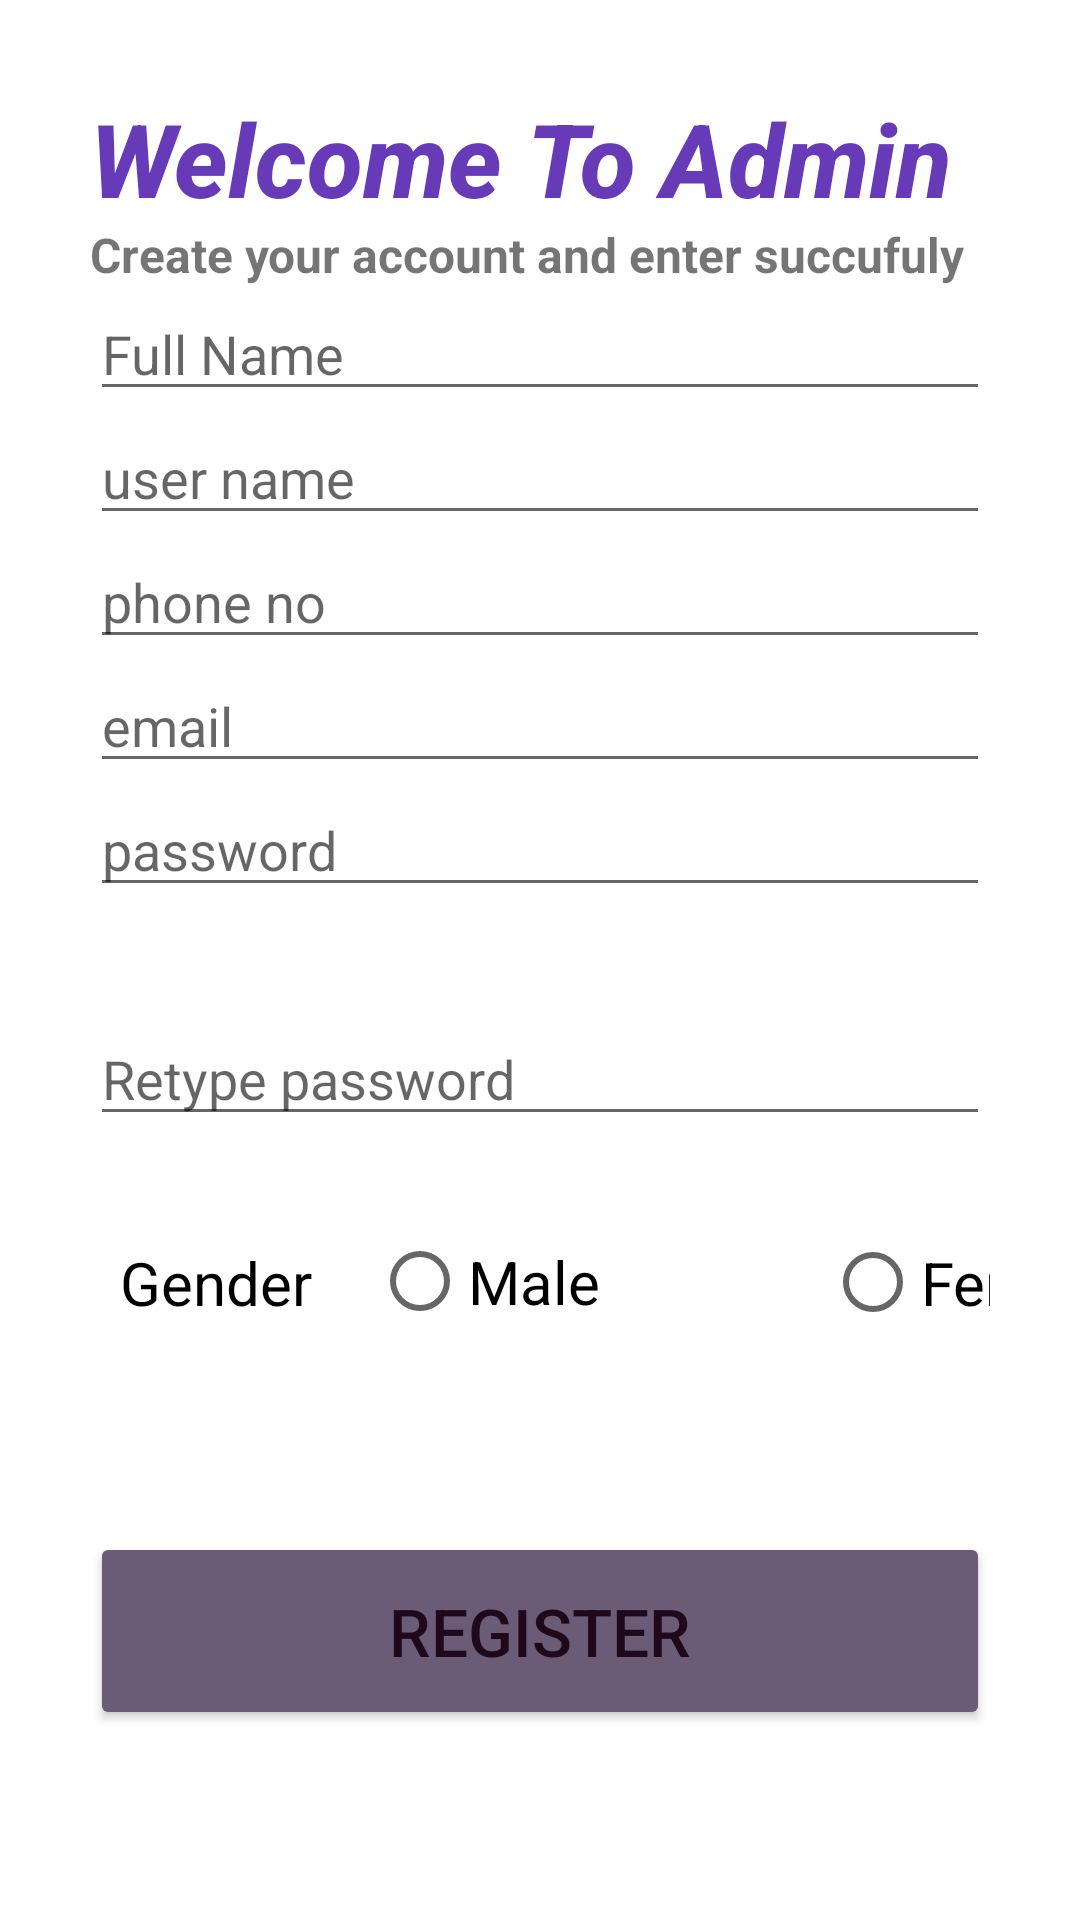

Layout XML and referenced resources for this Android screen:
<!-- AndroidManifest.xml: application theme AppTheme -->
<!-- res/layout/activity_sign_up.xml -->
<?xml version="1.0" encoding="utf-8"?>
<LinearLayout xmlns:android="http://schemas.android.com/apk/res/android"
    xmlns:app="http://schemas.android.com/apk/res-auto"
    xmlns:tools="http://schemas.android.com/tools"
    android:layout_width="match_parent"
    android:layout_height="match_parent"
    android:orientation="vertical"
    android:padding="30dp"
    tools:context=".SignUp">

    <TextView
        android:layout_width="380dp"
        android:layout_height="44dp"
        android:fontFamily="sans-serif-medium"
        android:lineSpacingExtra="10sp"
        android:text="Welcome To Admin SIgnUP! "
        android:textAlignment="textStart"
        android:textColor="#673AB7"
        android:textSize="34sp"
        android:textStyle="bold|italic" />

    <TextView
        android:layout_width="wrap_content"
        android:layout_height="wrap_content"
        android:text="Create your account and enter succufuly"
        android:textSize="16sp"
        android:textStyle="bold" />

    <EditText
        android:id="@+id/fullname"
        android:layout_width="match_parent"
        android:layout_height="wrap_content"
        android:ems="10"

        android:hint="Full Name"
        android:inputType="text" />

    <EditText
        android:id="@+id/user"
        android:layout_width="match_parent"
        android:layout_height="wrap_content"
        android:ems="10"

        android:hint="user name"
        android:inputType="text" />

    <EditText
        android:id="@+id/phone"
        android:layout_width="match_parent"
        android:layout_height="wrap_content"
        android:ems="10"

        android:hint="phone no"
        android:inputType="phone" />

    <EditText
        android:id="@+id/email"
        android:layout_width="match_parent"
        android:layout_height="wrap_content"
        android:ems="10"

        android:hint="email"
        android:inputType="textEmailAddress" />

    <EditText
        android:id="@+id/password"
        android:layout_width="match_parent"
        android:layout_height="wrap_content"
        android:ems="10"

        android:hint="password"
        android:inputType="textPassword" />

    <com.google.android.material.textfield.TextInputLayout
        android:layout_width="match_parent"
        android:layout_height="wrap_content"
        android:focusable="true"
        android:focusableInTouchMode="true"
        android:textColorHint="@color/black"
        android:layout_marginTop="30dp"
        >

    </com.google.android.material.textfield.TextInputLayout>

    <com.google.android.material.textfield.TextInputLayout
        android:layout_width="match_parent"
        android:layout_height="wrap_content"
        android:focusable="true"
        android:focusableInTouchMode="true"
        android:textColorHint="@color/black"
        android:layout_marginTop="5dp"
        >

    </com.google.android.material.textfield.TextInputLayout>

    <EditText
        android:id="@+id/con_pass"
        android:layout_width="match_parent"
        android:layout_height="wrap_content"
        android:ems="10"

        android:hint="Retype password"
        android:inputType="textPassword" />

    <com.google.android.material.textfield.TextInputLayout
        android:layout_width="match_parent"
        android:layout_height="wrap_content"
        android:focusable="true"
        android:focusableInTouchMode="true"
        android:textColorHint="@color/black"
        android:layout_marginTop="5dp"
        >

    </com.google.android.material.textfield.TextInputLayout>

    <com.google.android.material.textfield.TextInputLayout
        android:layout_width="match_parent"
        android:layout_height="wrap_content"
        android:focusable="true"
        android:focusableInTouchMode="true"
        android:textColorHint="@color/black"
        android:layout_marginTop="5dp"
        >

    </com.google.android.material.textfield.TextInputLayout>

    <com.google.android.material.textfield.TextInputLayout
        android:layout_width="match_parent"
        android:layout_height="wrap_content"
        android:focusable="true"
        android:focusableInTouchMode="true"
        android:textColorHint="@color/black"
        android:layout_marginTop="5dp"
        >

    </com.google.android.material.textfield.TextInputLayout>

    <RadioGroup
        android:layout_width="308dp"
        android:layout_height="wrap_content"
        android:layout_margin="10dp"
        android:orientation="horizontal">

        <TextView
            android:layout_width="wrap_content"
            android:layout_height="wrap_content"
            android:text="Gender"
            android:textColor="@color/black"
            android:textSize="20sp" />


        <RadioButton
            android:id="@+id/male"
            android:layout_width="131dp"
            android:layout_height="match_parent"
            android:layout_marginLeft="20dp"
            android:text="Male"

            android:textSize="20sp" />

        <RadioButton
            android:id="@+id/female"
            android:layout_width="136dp"
            android:layout_height="47dp"
            android:layout_marginLeft="20dp"
            android:text="Female"
            android:textSize="20sp" />

    </RadioGroup>

    <com.google.android.material.textfield.TextInputLayout
        android:layout_width="match_parent"
        android:layout_height="wrap_content"
        android:focusable="true"
        android:focusableInTouchMode="true"
        android:textColorHint="@color/black"
        android:layout_marginTop="5dp"
        android:layout_marginBottom="5dp"
        >

    </com.google.android.material.textfield.TextInputLayout>

    <Button
        android:id="@+id/register"
        android:layout_width="match_parent"
        android:layout_height="66dp"
        android:layout_marginTop="40dp"
        android:backgroundTint="#6a5c77"
        android:text="Register"
        android:textColor="#1f081c"
        android:textSize="22sp" />


</LinearLayout>
<!-- resources referenced by this layout -->
<resources>
  <color name="black">#FF000000</color>
  <style name="AppTheme" parent="Theme.MaterialComponents.Light.DarkActionBar">
          
          <item name="android:textStyle">normal</item>
          <item name="android:textAppearance">@style/TextAppearance.AppCompat.Body1</item>
          <item name="colorPrimary">@color/colorPrimary</item>
          <item name="colorPrimaryDark">@color/colorPrimaryDark</item>
          <item name="colorAccent">@color/colorAccent</item>
      </style>
  <color name="colorPrimary">#3F51B5</color>
  <color name="colorPrimaryDark">#303F9F</color>
  <color name="colorAccent">#FF4081</color>
</resources>
